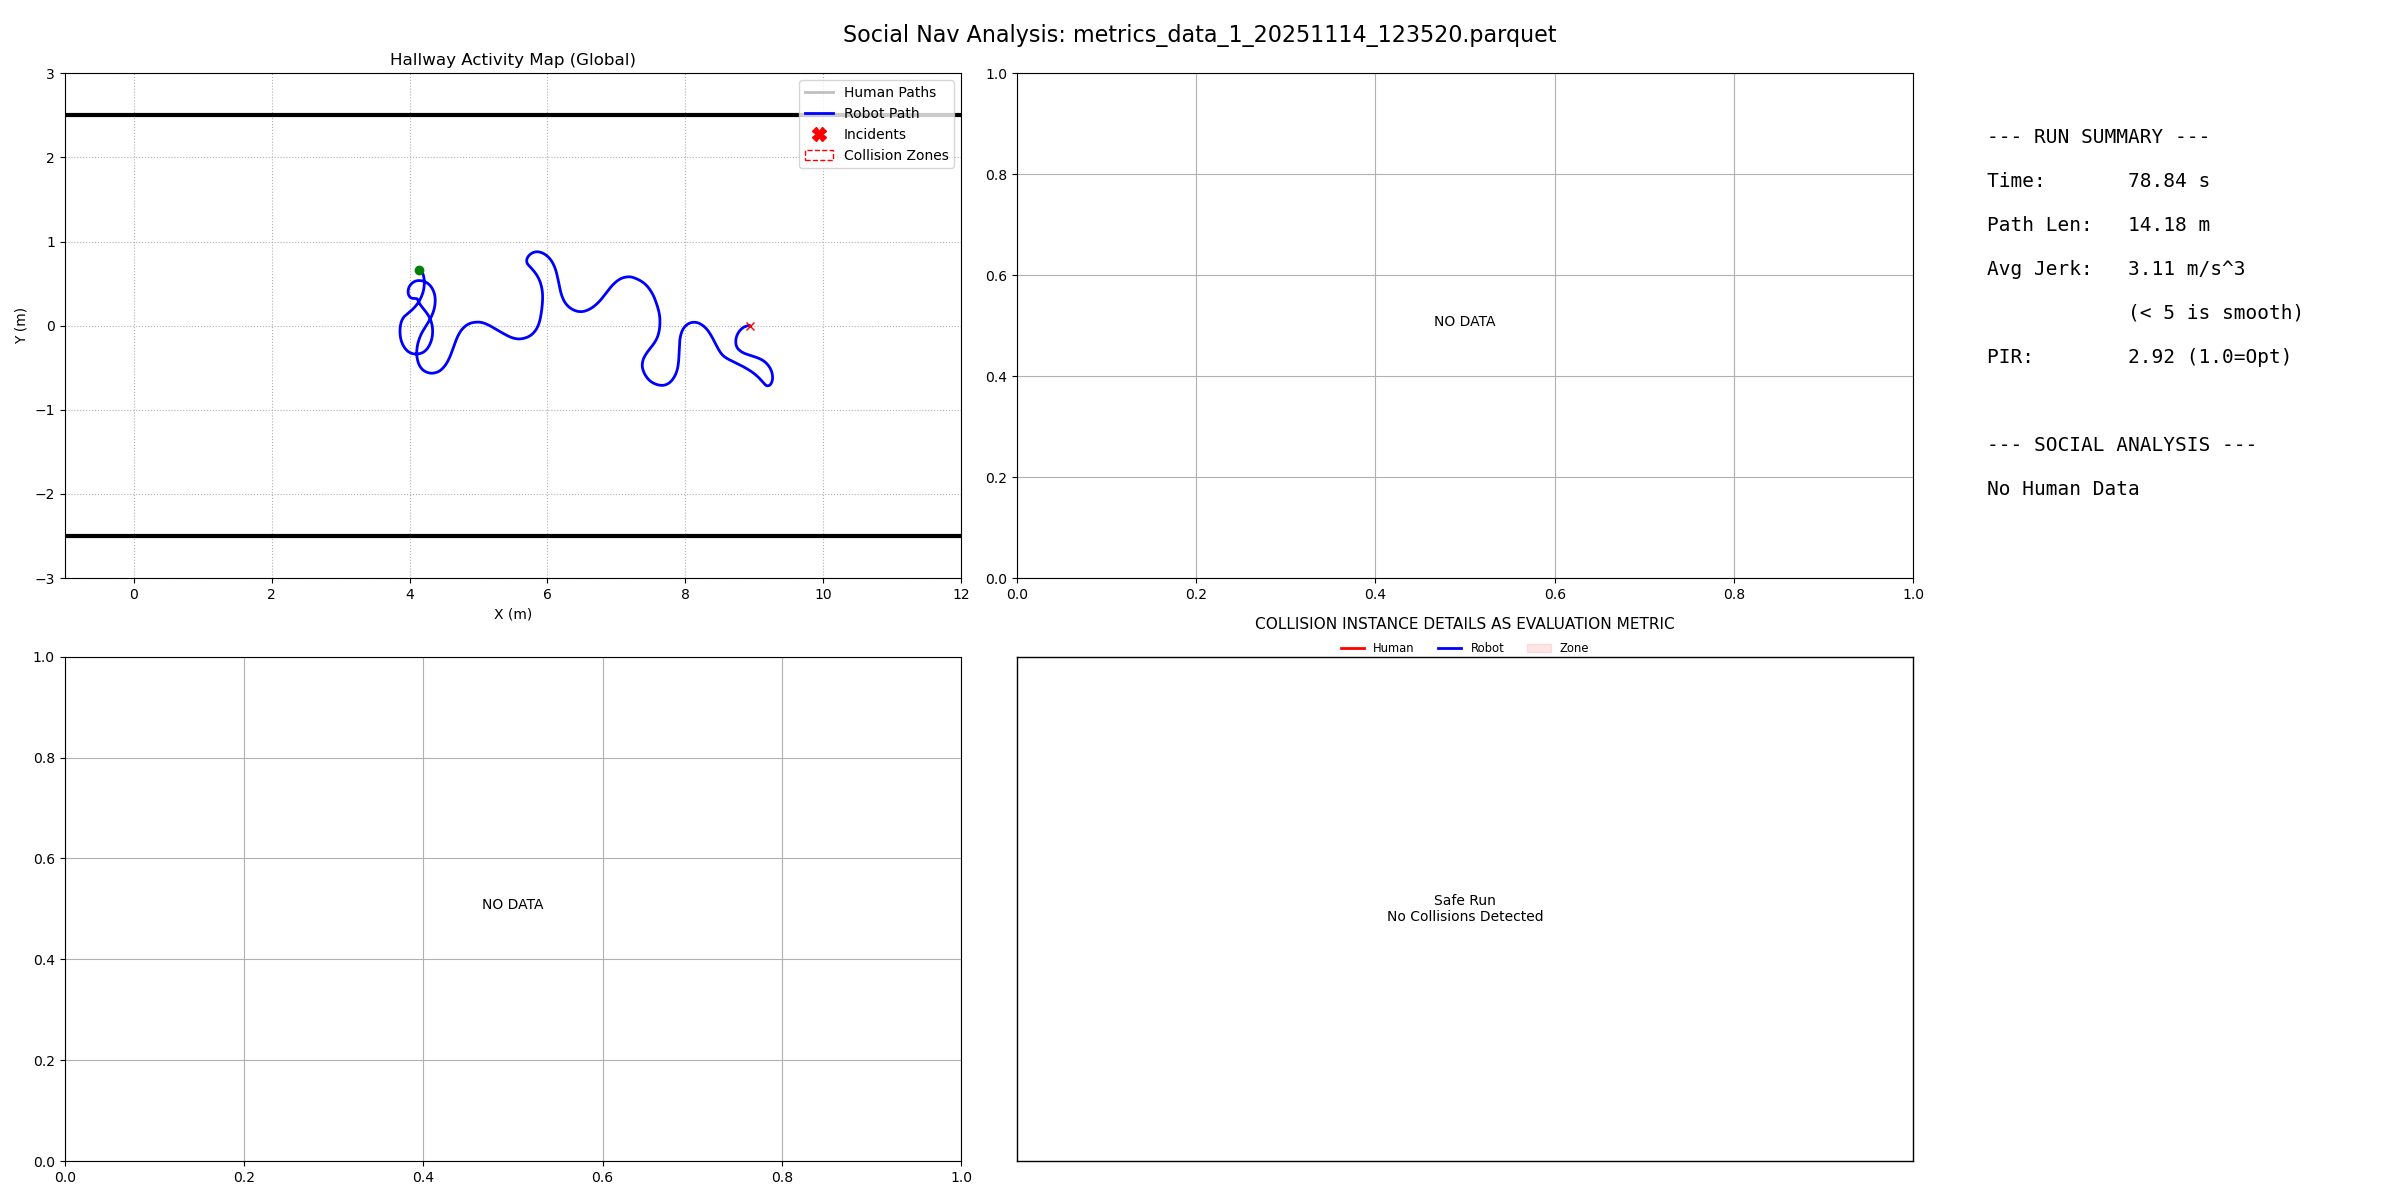

Values plotted in this chart, from the file beside it:
filename, duration, path_length, pir, avg_jerk, min_human_dist, safety_margin, min_ttc, intrusion_count, passing_preference, politeness_slope, politeness_status
metrics_data_1_20251114_123520.parquet, 78.84, 14.18, 2.924, 3.112, -1, -99, 999, 0, N/A, 0.0, N/A
